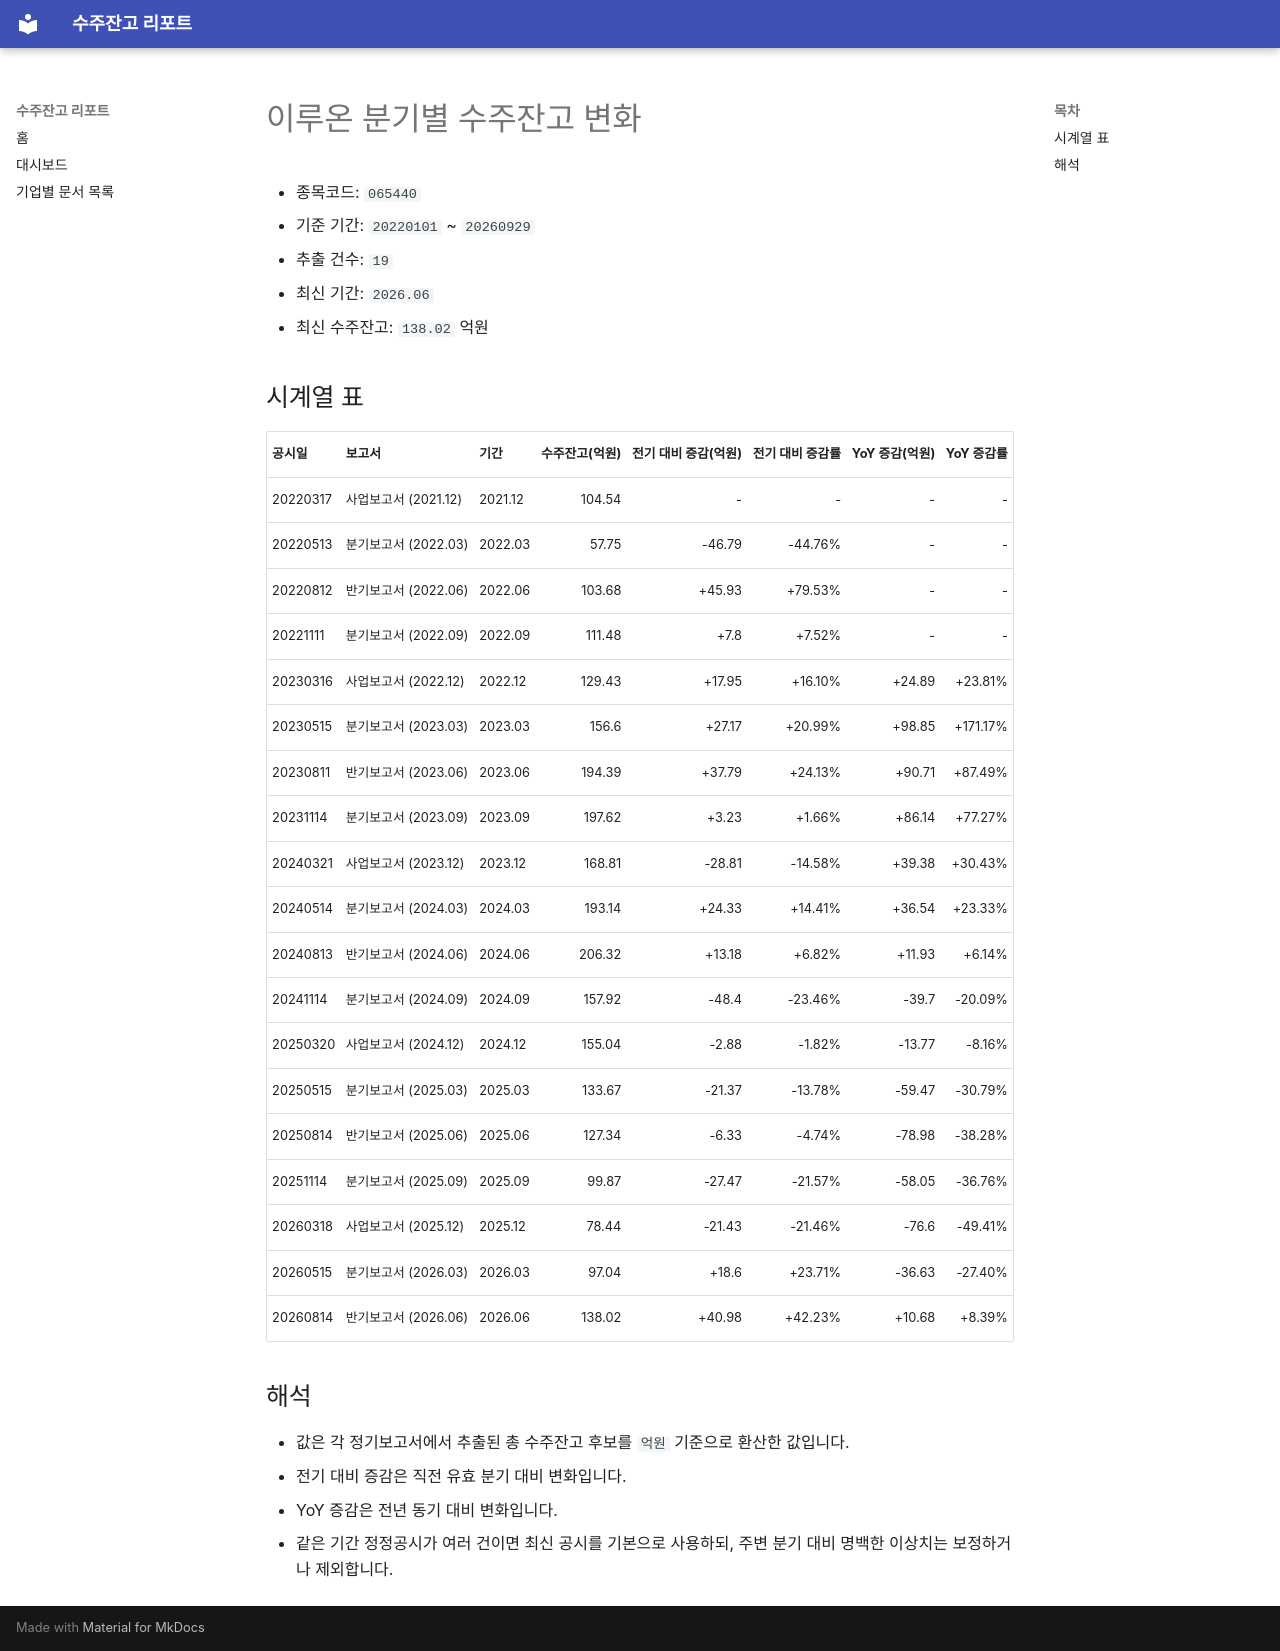

repository: agent-jaden/order-backlog-dashboard · page: companies/이루온_수주잔고(065440)/index.html · generator: mkdocs

# 이루온 분기별 수주잔고 변화

- 종목코드: `065440`
- 기준 기간: `20220101` ~ `20260929`
- 추출 건수: `19`
- 최신 기간: `2026.06`
- 최신 수주잔고: `138.02` 억원

## 시계열 표

| 공시일 | 보고서 | 기간 | 수주잔고(억원) | 전기 대비 증감(억원) | 전기 대비 증감률 | YoY 증감(억원) | YoY 증감률 |
| --- | --- | --- | ---: | ---: | ---: | ---: | ---: |
| 20220317 | 사업보고서 (2021.12) | 2021.12 | 104.54 | - | - | - | - |
| 20220513 | 분기보고서 (2022.03) | 2022.03 | 57.75 | -46.79 | -44.76% | - | - |
| 20220812 | 반기보고서 (2022.06) | 2022.06 | 103.68 | +45.93 | +79.53% | - | - |
| 20221111 | 분기보고서 (2022.09) | 2022.09 | 111.48 | +7.8 | +7.52% | - | - |
| 20230316 | 사업보고서 (2022.12) | 2022.12 | 129.43 | +17.95 | +16.10% | +24.89 | +23.81% |
| 20230515 | 분기보고서 (2023.03) | 2023.03 | 156.6 | +27.17 | +20.99% | +98.85 | +171.17% |
| 20230811 | 반기보고서 (2023.06) | 2023.06 | 194.39 | +37.79 | +24.13% | +90.71 | +87.49% |
| 20231114 | 분기보고서 (2023.09) | 2023.09 | 197.62 | +3.23 | +1.66% | +86.14 | +77.27% |
| 20240321 | 사업보고서 (2023.12) | 2023.12 | 168.81 | -28.81 | -14.58% | +39.38 | +30.43% |
| 20240514 | 분기보고서 (2024.03) | 2024.03 | 193.14 | +24.33 | +14.41% | +36.54 | +23.33% |
| 20240813 | 반기보고서 (2024.06) | 2024.06 | 206.32 | +13.18 | +6.82% | +11.93 | +6.14% |
| 20241114 | 분기보고서 (2024.09) | 2024.09 | 157.92 | -48.4 | -23.46% | -39.7 | -20.09% |
| 20250320 | 사업보고서 (2024.12) | 2024.12 | 155.04 | -2.88 | -1.82% | -13.77 | -8.16% |
| 20250515 | 분기보고서 (2025.03) | 2025.03 | 133.67 | -21.37 | -13.78% | -59.47 | -30.79% |
| 20250814 | 반기보고서 (2025.06) | 2025.06 | 127.34 | -6.33 | -4.74% | -78.98 | -38.28% |
| 20251114 | 분기보고서 (2025.09) | 2025.09 | 99.87 | -27.47 | -21.57% | -58.05 | -36.76% |
| 20260318 | 사업보고서 (2025.12) | 2025.12 | 78.44 | -21.43 | -21.46% | -76.6 | -49.41% |
| 20260515 | 분기보고서 (2026.03) | 2026.03 | 97.04 | +18.6 | +23.71% | -36.63 | -27.40% |
| 20260814 | 반기보고서 (2026.06) | 2026.06 | 138.02 | +40.98 | +42.23% | +10.68 | +8.39% |

## 해석

- 값은 각 정기보고서에서 추출된 총 수주잔고 후보를 `억원` 기준으로 환산한 값입니다.
- 전기 대비 증감은 직전 유효 분기 대비 변화입니다.
- YoY 증감은 전년 동기 대비 변화입니다.
- 같은 기간 정정공시가 여러 건이면 최신 공시를 기본으로 사용하되, 주변 분기 대비 명백한 이상치는 보정하거나 제외합니다.
